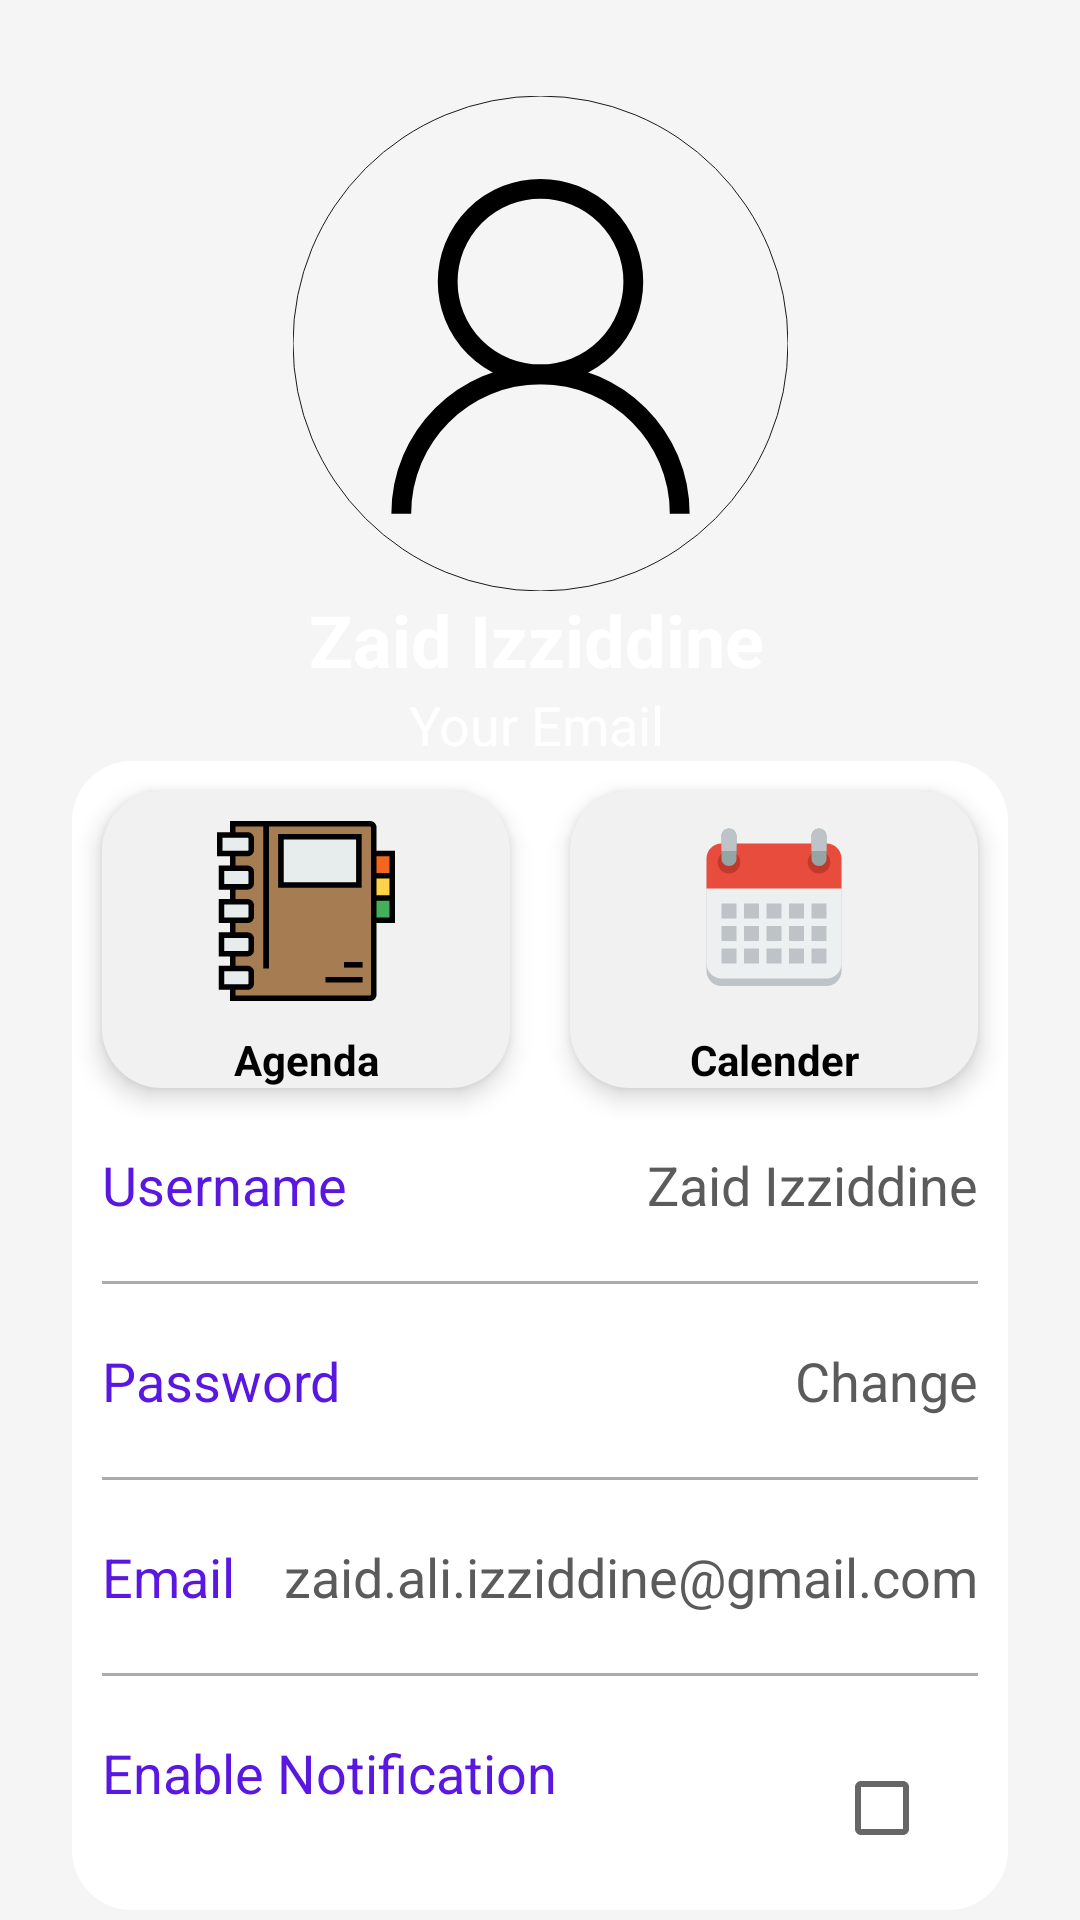

The Android layout XML behind this screen, and the referenced resources:
<!-- AndroidManifest.xml: application theme Theme.SubjectPlanner -->
<!-- res/layout/activity_profile.xml -->
<?xml version="1.0" encoding="utf-8"?>
<androidx.constraintlayout.widget.ConstraintLayout xmlns:android="http://schemas.android.com/apk/res/android"
    xmlns:app="http://schemas.android.com/apk/res-auto"
    xmlns:tools="http://schemas.android.com/tools"
    android:layout_width="match_parent"
    android:layout_height="match_parent"
    android:background="#f5f5f5"
    tools:context=".activity.ProfileActivity">

    <ImageView
        android:id="@+id/imageView4"
        android:layout_width="416dp"
        android:layout_height="365dp"
        android:layout_marginTop="0dp"
        app:layout_constraintEnd_toEndOf="parent"
        app:layout_constraintStart_toStartOf="parent"
        app:layout_constraintTop_toTopOf="parent"
        app:srcCompat="@drawable/profileback"
        android:scaleType="centerCrop" />

    <ImageView
        android:id="@+id/imageView7"
        android:layout_width="175dp"
        android:layout_height="165dp"
        android:layout_marginTop="32dp"
        app:layout_constraintEnd_toEndOf="parent"
        app:layout_constraintStart_toStartOf="parent"
        app:layout_constraintTop_toTopOf="@+id/imageView4"
        app:srcCompat="@drawable/gender_neutral_user_svgrepo_com" />

    <TextView
        android:id="@+id/usernameReplacedTextView0"
        android:layout_width="wrap_content"
        android:layout_height="wrap_content"
        android:text="Zaid Izziddine"
        android:textColor="#FFFFFF"
        android:textSize="24sp"
        android:textStyle="bold"
        app:layout_constraintEnd_toEndOf="@+id/imageView7"
        app:layout_constraintHorizontal_bias="0.437"
        app:layout_constraintStart_toStartOf="@+id/imageView7"
        app:layout_constraintTop_toBottomOf="@+id/imageView7" />

    <TextView
        android:id="@+id/emailReplacedTextView0"
        android:layout_width="wrap_content"
        android:layout_height="wrap_content"
        android:text="Your Email"
        android:textColor="#FFFFFF"
        android:textSize="18sp"
        app:layout_constraintEnd_toEndOf="@+id/usernameReplacedTextView0"
        app:layout_constraintStart_toStartOf="@+id/usernameReplacedTextView0"
        app:layout_constraintTop_toBottomOf="@+id/usernameReplacedTextView0" />

    <LinearLayout
        android:layout_width="match_parent"
        android:layout_height="wrap_content"
        android:layout_marginStart="24dp"
        android:layout_marginEnd="24dp"
        android:background="@drawable/white_background"
        android:orientation="vertical"
        app:layout_constraintEnd_toEndOf="parent"
        app:layout_constraintStart_toStartOf="parent"
        app:layout_constraintTop_toBottomOf="@+id/emailReplacedTextView0">

        <LinearLayout
            android:layout_width="match_parent"
            android:layout_height="match_parent"
            android:orientation="horizontal">





























            <LinearLayout
                android:layout_width="wrap_content"
                android:layout_height="wrap_content"
                android:layout_margin="10dp"
                android:layout_weight="1"
                android:background="@drawable/top_button_background"
                android:elevation="5dp"
                android:orientation="vertical">

                <ImageView
                    android:id="@+id/agenda"
                    android:layout_width="match_parent"
                    android:layout_height="60dp"
                    android:layout_margin="10dp"
                    tools:src="@tools:sample/avatars"
                    app:srcCompat="@drawable/agenda_svgrepo_com" />


                <TextView
                    android:id="@+id/notificationText"
                    android:layout_width="match_parent"
                    android:layout_height="wrap_content"
                    android:text="Agenda"
                    android:textAlignment="center"
                    android:textColor="#000000"
                    android:textSize="14sp"
                    android:textStyle="bold" />
            </LinearLayout>

            <LinearLayout
                android:layout_width="wrap_content"
                android:layout_height="wrap_content"
                android:layout_margin="10dp"
                android:layout_weight="1"
                android:background="@drawable/top_button_background"
                android:elevation="5dp"
                android:orientation="vertical">

                <ImageView
                    android:id="@+id/profileBioIcon"
                    android:layout_width="match_parent"
                    android:layout_height="60dp"
                    android:layout_margin="10dp"
                    tools:src="@tools:sample/avatars"
                    app:srcCompat="@drawable/calender_profile" />


                <TextView
                    android:id="@+id/textView9"
                    android:layout_width="match_parent"
                    android:layout_height="wrap_content"
                    android:text="Calender"
                    android:textAlignment="center"
                    android:textColor="#000000"
                    android:textSize="14sp"
                    android:textStyle="bold" />
            </LinearLayout>
        </LinearLayout>

        <LinearLayout
            android:layout_width="match_parent"
            android:layout_height="match_parent"
            android:layout_margin="10dp"
            android:orientation="horizontal">

            <TextView
                android:id="@+id/usernameFixedTextView"
                android:layout_width="wrap_content"
                android:layout_height="wrap_content"
                android:layout_weight="1"
                android:text="Username"
                android:textColor="#5917e1"
                android:textSize="18sp" />

            <TextView
                android:id="@+id/usernameReplacedTextView"
                android:layout_width="wrap_content"
                android:layout_height="wrap_content"
                android:layout_weight="1"
                android:text="Zaid Izziddine"
                android:textAlignment="viewEnd"
                android:textColor="#5b5b5b"
                android:textSize="18sp" />
        </LinearLayout>
        <androidx.appcompat.widget.AppCompatImageView
            android:id="@+id/appCompatImageView7"
            android:layout_width="match_parent"
            android:layout_height="1dp"
            android:layout_margin="10dp"
            android:alpha="0.5"
            android:background="#585858" />

        <LinearLayout
            android:layout_width="match_parent"
            android:layout_height="match_parent"
            android:layout_margin="10dp"
            android:orientation="horizontal">

            <TextView
                android:id="@+id/passwordFixedTextView"
                android:layout_width="wrap_content"
                android:layout_height="wrap_content"
                android:layout_weight="1"
                android:text="Password"
                android:textColor="#5917e1"
                android:textSize="18sp" />

            <TextView
                android:id="@+id/replacedPasswordTextView"
                android:layout_width="wrap_content"
                android:layout_height="wrap_content"
                android:layout_weight="1"
                android:text="Change"
                android:textAlignment="viewEnd"
                android:textColor="#5b5b5b"
                android:textSize="18sp" />
        </LinearLayout>

        <androidx.appcompat.widget.AppCompatImageView
            android:id="@+id/appCompatImageView3"
            android:layout_width="match_parent"
            android:layout_height="1dp"
            android:layout_margin="10dp"
            android:alpha="0.5"
            android:background="#585858" />


        <LinearLayout
            android:layout_width="match_parent"
            android:layout_height="match_parent"
            android:layout_margin="10dp"
            android:orientation="horizontal">

            <TextView
                android:id="@+id/emailFixedTextView"
                android:layout_width="wrap_content"
                android:layout_height="wrap_content"
                android:layout_weight="1"
                android:textSize="18sp"
                android:textColor="#5917e1"
                android:text="Email" />

            <TextView
                android:id="@+id/emailReplacedTextView"
                android:layout_width="wrap_content"
                android:layout_height="wrap_content"
                android:layout_weight="1"
                android:textSize="18sp"
                android:textColor="#5b5b5b"
                android:textAlignment="viewEnd"
                android:text="zaid.ali.izziddine@gmail.com" />
        </LinearLayout>

        <androidx.appcompat.widget.AppCompatImageView
            android:id="@+id/appCompatImageView6"
            android:layout_width="match_parent"
            android:layout_height="1dp"
            android:layout_margin="10dp"
            android:alpha="0.5"
            android:background="#585858" />
        <LinearLayout
            android:layout_width="match_parent"
            android:layout_height="match_parent"
            android:layout_margin="10dp"
            android:orientation="horizontal">

            <TextView
                android:id="@+id/enableNotificationText"
                android:layout_width="wrap_content"
                android:layout_height="wrap_content"
                android:layout_weight="1"
                android:textSize="18sp"
                android:textColor="#5917e1"
                android:text="Enable Notification" />

            <CheckBox
                android:id="@+id/notificationCheckbox"
                android:layout_width="48dp"
                android:layout_height="48dp"
                android:layout_gravity="end"

                android:textColor="#5b5b5b"
                android:textSize="18sp" />
        </LinearLayout>

    </LinearLayout>

</androidx.constraintlayout.widget.ConstraintLayout>
<!-- resources referenced by this layout -->
<resources>
  <!-- drawable agenda_svgrepo_com: vector/xml drawable (drawable, 3976 chars, omitted) -->
  <!-- drawable calender_profile (drawable) -->
  <vector android:height="244dp" android:viewportHeight="24"
      android:viewportWidth="24" android:width="244dp" xmlns:android="http://schemas.android.com/apk/res/android">
      <path android:fillColor="#bdc3c7" android:pathData="m5,4c-1.105,0 -2,0.9 -2,2v14c0,1.1 0.895,2 2,2h6,2 6c1.105,0 2,-0.9 2,-2v-14c0,-1.1 -0.895,-2 -2,-2h-6,-2 -6z"/>
      <path android:fillColor="#ecf0f1" android:pathData="m5,3c-1.105,0 -2,0.895 -2,2v14c0,1.105 0.895,2 2,2h6,2 6c1.105,0 2,-0.895 2,-2v-14c0,-1.105 -0.895,-2 -2,-2h-6,-2 -6z"/>
      <path android:fillColor="#e74c3c" android:pathData="m5,3c-1.105,0 -2,0.895 -2,2v3,1h18v-1,-3c0,-1.105 -0.895,-2 -2,-2h-6,-2 -6z"/>
      <path android:fillColor="#c0392b" android:pathData="m7.5,5.5a1.5,1.5 0,1 1,-3 0,1.5 1.5,0 1,1 3,0z"/>
      <path android:fillColor="#c0392b" android:pathData="m19.5,5.5a1.5,1.5 0,1 1,-3 0,1.5 1.5,0 1,1 3,0z"/>
      <path android:fillColor="#bdc3c7" android:pathData="m5,11v2h2v-2h-2zM8,11v2h2v-2h-2zM11,11v2h2v-2h-2zM14,11v2h2v-2h-2zM17,11v2h2v-2h-2z"/>
      <path android:fillColor="#bdc3c7" android:pathData="m5,14v2h2v-2h-2zM8,14v2h2v-2h-2zM11,14v2h2v-2h-2zM14,14v2h2v-2h-2zM17,14v2h2v-2h-2z"/>
      <path android:fillColor="#bdc3c7" android:pathData="m5,17v2h2v-2h-2zM8,17v2h2v-2h-2zM11,17v2h2v-2h-2zM14,17v2h2v-2h-2zM17,17v2h2v-2h-2z"/>
      <path android:fillColor="#95a5a6" android:pathData="m6,1c-0.552,0 -1,0.448 -1,1v3c0,0.552 0.448,1 1,1s1,-0.448 1,-1v-3c0,-0.552 -0.448,-1 -1,-1zM18,1c-0.552,0 -1,0.448 -1,1v3c0,0.552 0.448,1 1,1s1,-0.448 1,-1v-3c0,-0.552 -0.448,-1 -1,-1z"/>
      <path android:fillColor="#bdc3c7" android:pathData="m6,1c-0.552,0 -1,0.4 -1,1v2h2v-2c0,-0.6 -0.448,-1 -1,-1zM18,1c-0.552,0 -1,0.4 -1,1v2h2v-2c0,-0.6 -0.448,-1 -1,-1z"/>
  </vector>
  <!-- drawable gender_neutral_user_svgrepo_com (drawable) -->
  <vector xmlns:android="http://schemas.android.com/apk/res/android"
      android:width="256dp"
      android:height="256dp"
      android:viewportWidth="32"
      android:viewportHeight="32">
    <path
        android:pathData="M16,0L16,0A16,16 0,0 1,32 16L32,16A16,16 0,0 1,16 32L16,32A16,16 0,0 1,0 16L0,16A16,16 0,0 1,16 0z"
        android:strokeWidth="0"
        android:fillColor="#F5F5F5"
        android:strokeColor="#1a1919"/>
    <path
        android:pathData="M16,12m-6,0a6,6 0,1 1,12 0a6,6 0,1 1,-12 0"
        android:strokeWidth="1.28"
        android:fillColor="#00000000"
        android:strokeColor="#000000"/>
    <path
        android:pathData="M7,27c0,-4.971 4.029,-9 9,-9s9,4.029 9,9"
        android:strokeWidth="1.28"
        android:fillColor="#00000000"
        android:strokeColor="#000000"/>
  </vector>
  <!-- drawable top_button_background (drawable) -->
  <?xml version="1.0" encoding="utf-8"?>
  <selector xmlns:android="http://schemas.android.com/apk/res/android">
  <item>
      <shape android:shape="rectangle">
          <solid android:color="#f1f1f1"/>
          <corners android:radius="20dp"/>
  
      </shape>
  </item>
  </selector>
  <!-- drawable white_background (drawable) -->
  <?xml version="1.0" encoding="utf-8"?>
  <selector xmlns:android="http://schemas.android.com/apk/res/android">
  <item>
      <shape android:shape="rectangle">
          <solid android:color="#ffffff"/>
          <corners android:radius="20dp"/>
  
      </shape>
  </item>
  </selector>
  <style name="Theme.SubjectPlanner" parent="Base.Theme.SubjectPlanner" />
  <style name="Base.Theme.SubjectPlanner" parent="Theme.AppCompat.DayNight.NoActionBar">
          
           <item name="colorPrimary">@color/buttonColor</item>
          <item name="colorPrimaryVariant">@color/lavender</item>
          <item name="colorButtonNormal">@color/buttonColor</item>
  
  
      </style>
  <color name="buttonColor">#28846c</color>
  <color name="lavender">#8692f7</color>
</resources>
